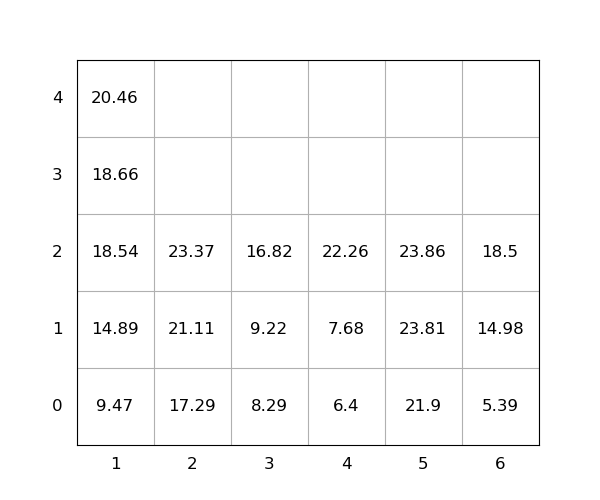

Values plotted in this chart, from the file beside it:
idx, loc_x, loc_y, loc_z, weight, seq, emerg, reloc, size(ft)
1, 1, 0, 0, 9.47, 1, 0, 0, 20
2, 1, 0, 1, 14.89, 2, 0, 0, 20
3, 1, 0, 2, 18.54, 3, 0, 0, 20
4, 1, 0, 3, 18.66, 4, 0, 0, 20
5, 2, 0, 0, 17.29, 5, 0, 0, 20
6, 5, 0, 0, 21.9, 6, 0, 0, 20
7, 5, 0, 1, 23.81, 7, 0, 0, 20
8, 2, 0, 1, 21.11, 8, 0, 0, 20
9, 5, 0, 2, 23.86, 9, 0, 0, 20
10, 6, 0, 0, 5.39, 10, 0, 0, 20
11, 6, 0, 1, 14.98, 11, 0, 0, 20
12, 1, 0, 4, 20.46, 12, 0, 0, 20
13, 3, 0, 0, 8.29, 13, 0, 0, 20
14, 4, 0, 0, 6.4, 14, 0, 0, 20
15, 4, 0, 1, 7.68, 15, 0, 0, 20
16, 3, 0, 1, 9.22, 16, 0, 0, 20
17, 2, 0, 2, 23.37, 17, 0, 0, 20
18, 4, 0, 2, 22.26, 18, 0, 0, 20
19, 6, 0, 2, 18.5, 19, 0, 0, 20
20, 3, 0, 2, 16.82, 20, 0, 0, 20
